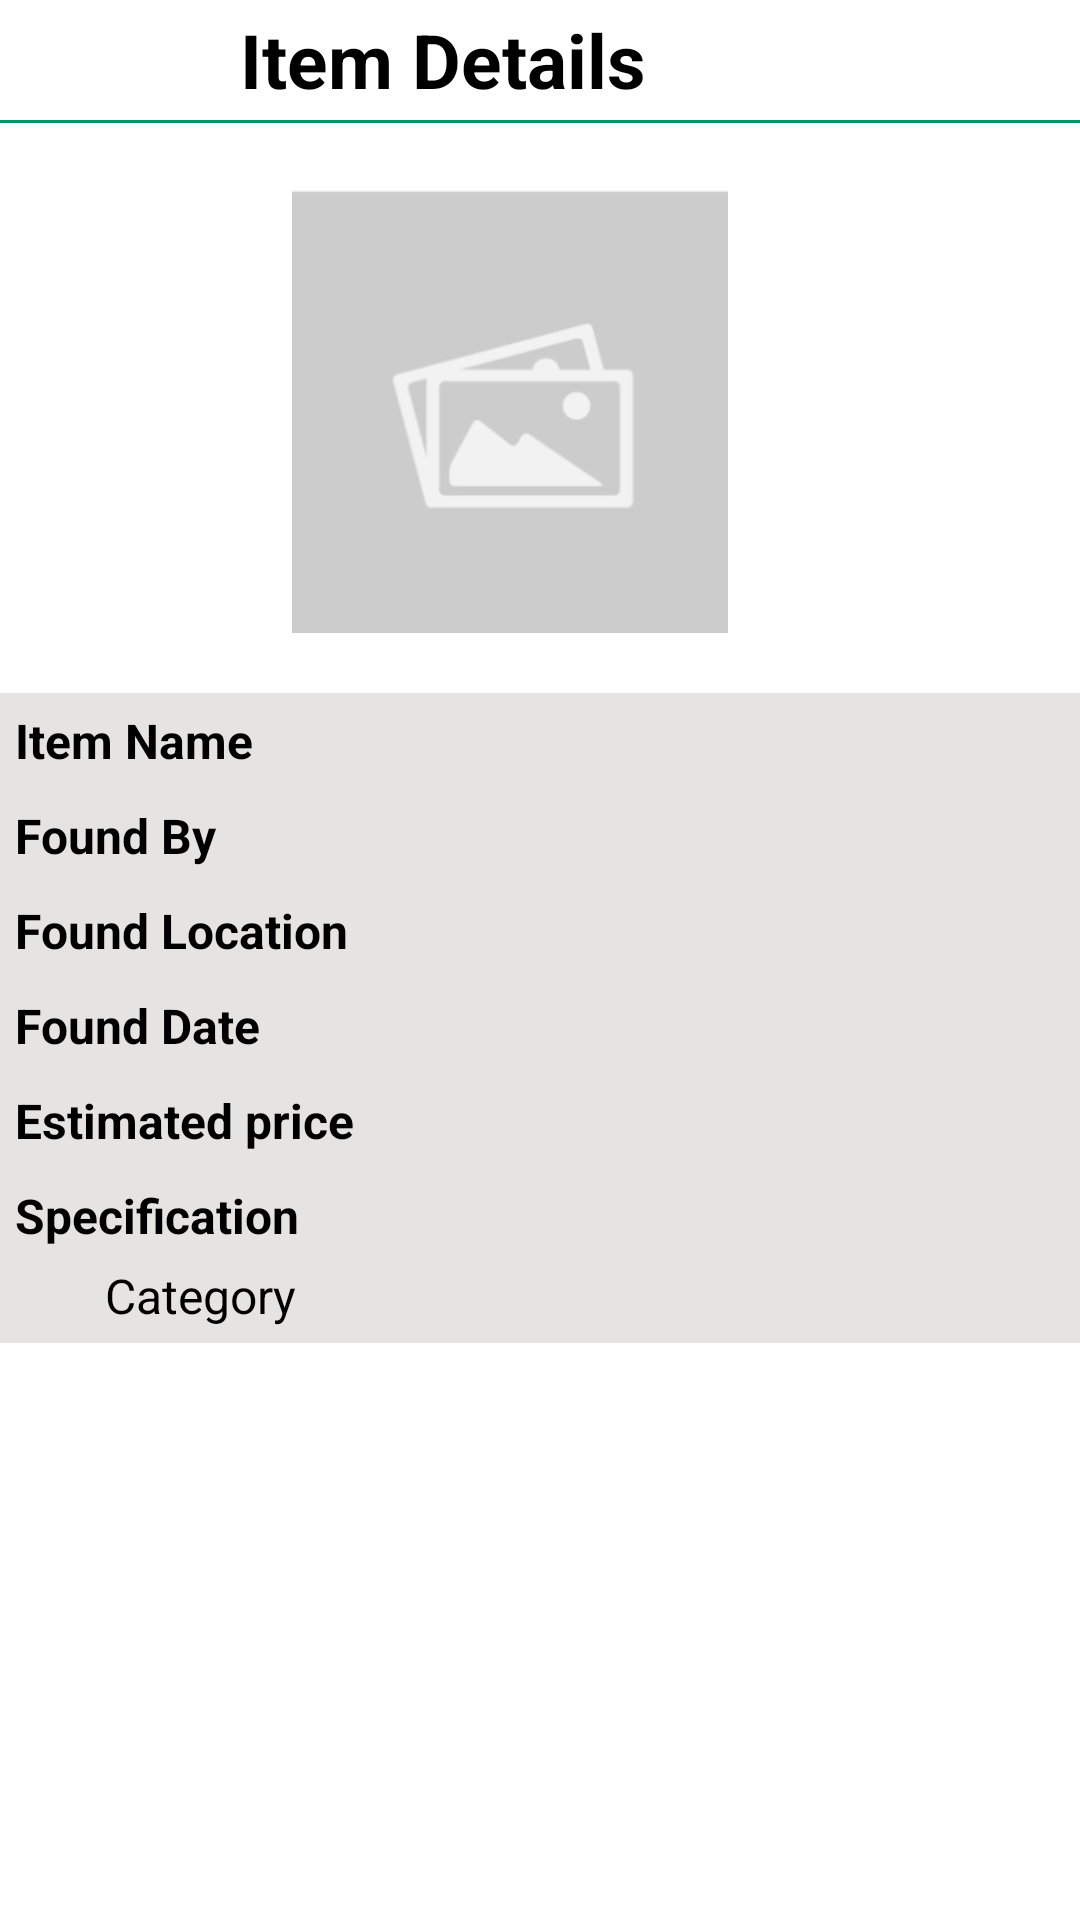

Here is an Android app screen rendered from its layout file. Give the layout XML and the strings, colors and styles it references.
<!-- AndroidManifest.xml: application theme Theme.RunningApp -->
<!-- res/layout/activity_admin_found_item_detail.xml -->
<LinearLayout
    xmlns:android="http://schemas.android.com/apk/res/android"
    android:layout_width="match_parent"
    android:layout_height="wrap_content"
    xmlns:tools="http://schemas.android.com/tools"
    android:orientation="vertical"
    android:layout_marginLeft="20sp"
    android:layout_marginRight="20sp"
    android:id="@+id/main"
    tools:context=".AdminFoundItemDetail">


    <LinearLayout
        android:layout_width="match_parent"
        android:layout_height="40dp">


        <ImageButton
            android:id="@+id/Activityback_button"
            android:layout_width="wrap_content"
            android:layout_height="match_parent"
            android:background="@android:color/transparent"
            android:layout_marginLeft="10dp"
            android:padding="10dp"
            android:src="@drawable/back_button_image" />

        <TextView
            android:layout_width="wrap_content"
            android:layout_height="match_parent"
            android:text="Item Details"
            android:textStyle="bold"
            android:textSize="25dp"
            android:textColor="@color/black"
            android:layout_marginLeft="50dp"
            android:gravity="center"/>
    </LinearLayout>
    <View
        android:layout_width="match_parent"
        android:layout_height="1dp"
        android:background="#009667" />




    
    <ImageView
        android:id="@+id/itemImageView"
        android:layout_width="150dp"
        android:layout_height="150dp"
        android:src="@drawable/ic_placeholder"
        android:layout_marginEnd="10dp"
        android:layout_gravity="center_horizontal"
        android:layout_marginBottom="20sp"
        android:layout_marginTop="20sp"/>

    
    <LinearLayout
        android:orientation="vertical"
        android:layout_width="match_parent"
        android:layout_height="wrap_content"
        android:background="#E5E4E2"
        android:layout_marginBottom="10dp">

        <LinearLayout
            android:layout_width="match_parent"
            android:layout_height="wrap_content"
            android:layout_margin="5sp"
            android:orientation="horizontal"> 
            <TextView
                android:id="@+id/category"
                android:layout_width="0dp"
                android:layout_height="match_parent"
                android:layout_weight="0.5"
                android:text="Item Name"
                android:textSize="16sp"
                android:textStyle="bold"
                android:textColor="@color/black"/>


            <TextView
                android:id="@+id/categoryTextView"
                android:layout_width="0dp"
                android:layout_height="match_parent"
                android:layout_weight="0.5"
                android:textSize="16sp"
                android:textColor="@color/black"/>
        </LinearLayout>

        <LinearLayout
            android:layout_width="match_parent"
            android:layout_height="wrap_content"
            android:layout_margin="5sp"
            android:orientation="horizontal"> 
            <TextView
                android:id="@+id/lsTextView"
                android:layout_width="0dp"
                android:layout_height="match_parent"
                android:layout_weight="0.5"
                android:text="Found By"
                android:textSize="16sp"
                android:textStyle="bold"
                android:textColor="@color/black"/>


            <TextView
                android:id="@+id/personTextView"
                android:layout_width="0dp"
                android:layout_height="match_parent"
                android:layout_weight="0.5"
                android:textSize="16sp"
                android:textColor="@color/black"
                />
        </LinearLayout>
        <LinearLayout
            android:layout_width="match_parent"
            android:layout_height="wrap_content"
            android:layout_margin="5sp"
            android:orientation="horizontal"> 
            <TextView
                android:id="@+id/lacTextView"
                android:layout_width="0dp"
                android:layout_height="match_parent"
                android:layout_weight="0.5"
                android:text="Found Location"
                android:textSize="16sp"
                android:textStyle="bold"
                android:textColor="@color/black"/>


            <TextView
                android:id="@+id/locationTextView"
                android:layout_width="0dp"
                android:layout_height="match_parent"
                android:layout_weight="0.5"
                android:textSize="16sp"
                android:textColor="@color/black"
                />
        </LinearLayout>

        <LinearLayout
            android:layout_width="match_parent"
            android:layout_height="wrap_content"
            android:layout_margin="5sp"
            android:orientation="horizontal"> 
            <TextView
                android:id="@+id/dTextView"
                android:layout_width="0dp"
                android:layout_height="match_parent"
                android:layout_weight="0.5"
                android:text="Found Date"
                android:textSize="16sp"
                android:textStyle="bold"
                android:textColor="@color/black"/>


            <TextView
                android:id="@+id/dateTextView"
                android:layout_width="0dp"
                android:layout_height="match_parent"
                android:layout_weight="0.5"
                android:textSize="16sp"
                android:textColor="@color/black"
                />
        </LinearLayout>

        <LinearLayout
            android:layout_width="match_parent"
            android:layout_height="wrap_content"
            android:layout_margin="5sp"
            android:orientation="horizontal"> 
            <TextView
                android:id="@+id/price"
                android:layout_width="0dp"
                android:layout_height="match_parent"
                android:layout_weight="0.5"
                android:text="Estimated price"
                android:textSize="16sp"
                android:textStyle="bold"
                android:textColor="@color/black"/>


            <TextView
                android:id="@+id/moneyTextView"
                android:layout_width="0dp"
                android:layout_height="match_parent"
                android:layout_weight="0.5"
                android:textSize="16sp"
                android:textColor="@color/black"

                />
        </LinearLayout>
        <LinearLayout
            android:layout_width="match_parent"
            android:layout_height="wrap_content"
            android:layout_margin="5sp"
            android:orientation="vertical"> 
            <TextView
                android:id="@+id/SpeTextView"
                android:layout_width="wrap_content"
                android:layout_height="match_parent"
                android:layout_weight="0.5"
                android:text="Specification"
                android:textSize="16sp"
                android:textStyle="bold"
                android:textColor="@color/black"
                android:layout_marginBottom="5sp"/>

            <TextView
                android:id="@+id/SpecificationTextView"
                android:layout_width="wrap_content"
                android:layout_height="wrap_content"
                android:layout_marginLeft="30dp"
                android:text="Category"
                android:textColor="@color/black"
                android:textSize="16sp"
                />


        </LinearLayout>





    </LinearLayout>
















</LinearLayout>
<!-- resources referenced by this layout -->
<resources>
  <color name="black">#FF000000</color>
  <!-- drawable ic_placeholder: png bitmap (drawable, 6934 bytes) -->
  <style name="Theme.RunningApp" parent="Base.Theme.RunningApp" />
  <style name="Base.Theme.RunningApp" parent="Theme.MaterialComponents.DayNight.NoActionBar">
          
          
          <item name="android:statusBarColor">@android:color/transparent</item>
      </style>
</resources>
